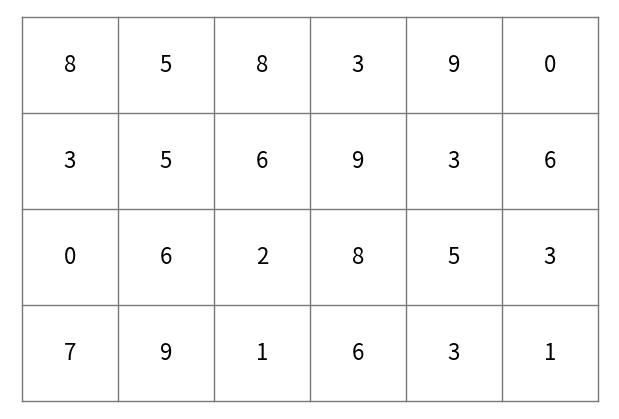

Reproduce this figure in Python.
# -*- coding: utf-8 -*-
import numpy as np


def draw_grid(grid, size=6, margin=0.02, fontsize=16):
    from matplotlib import pyplot as plt
    cols = len(grid[0])
    rows = len(grid)
    aspect = rows / float(cols)
    fig, ax = plt.subplots(figsize=(6, 6*aspect))
    fig.subplots_adjust(0, 0, 1, 1)
    ax.set_axis_off()
    fig.patch.set_facecolor("white")
    
    line_props = dict(transform=ax.transAxes, lw=1, color="#777777")
    
    width = (1-2*margin) / cols
    height = (1-2*margin) / rows

    for i in np.linspace(margin, 1-margin, rows+1):
        line = plt.Line2D([margin, 1-margin], [i, i], **line_props)
        ax.add_artist(line)
        
    for i in np.linspace(margin, 1-margin, cols+1):
        line = plt.Line2D([i, i], [margin, 1-margin], **line_props)
        ax.add_artist(line)
        
    for (r, c), v in np.ndenumerate(grid):
        text = plt.Text(margin + c*width + width*0.5, 
                        margin + (rows-r-1)*height + height*0.5, 
                        "%s" % v, transform=ax.transAxes, 
                        va="center", ha="center", fontsize=fontsize)
        ax.add_artist(text)
        
    fig.show()

if __name__ == "__main__":
    import numpy as np
    grid = np.random.randint(0, 10, (4, 6))
    print(grid)
    draw_grid(grid)    